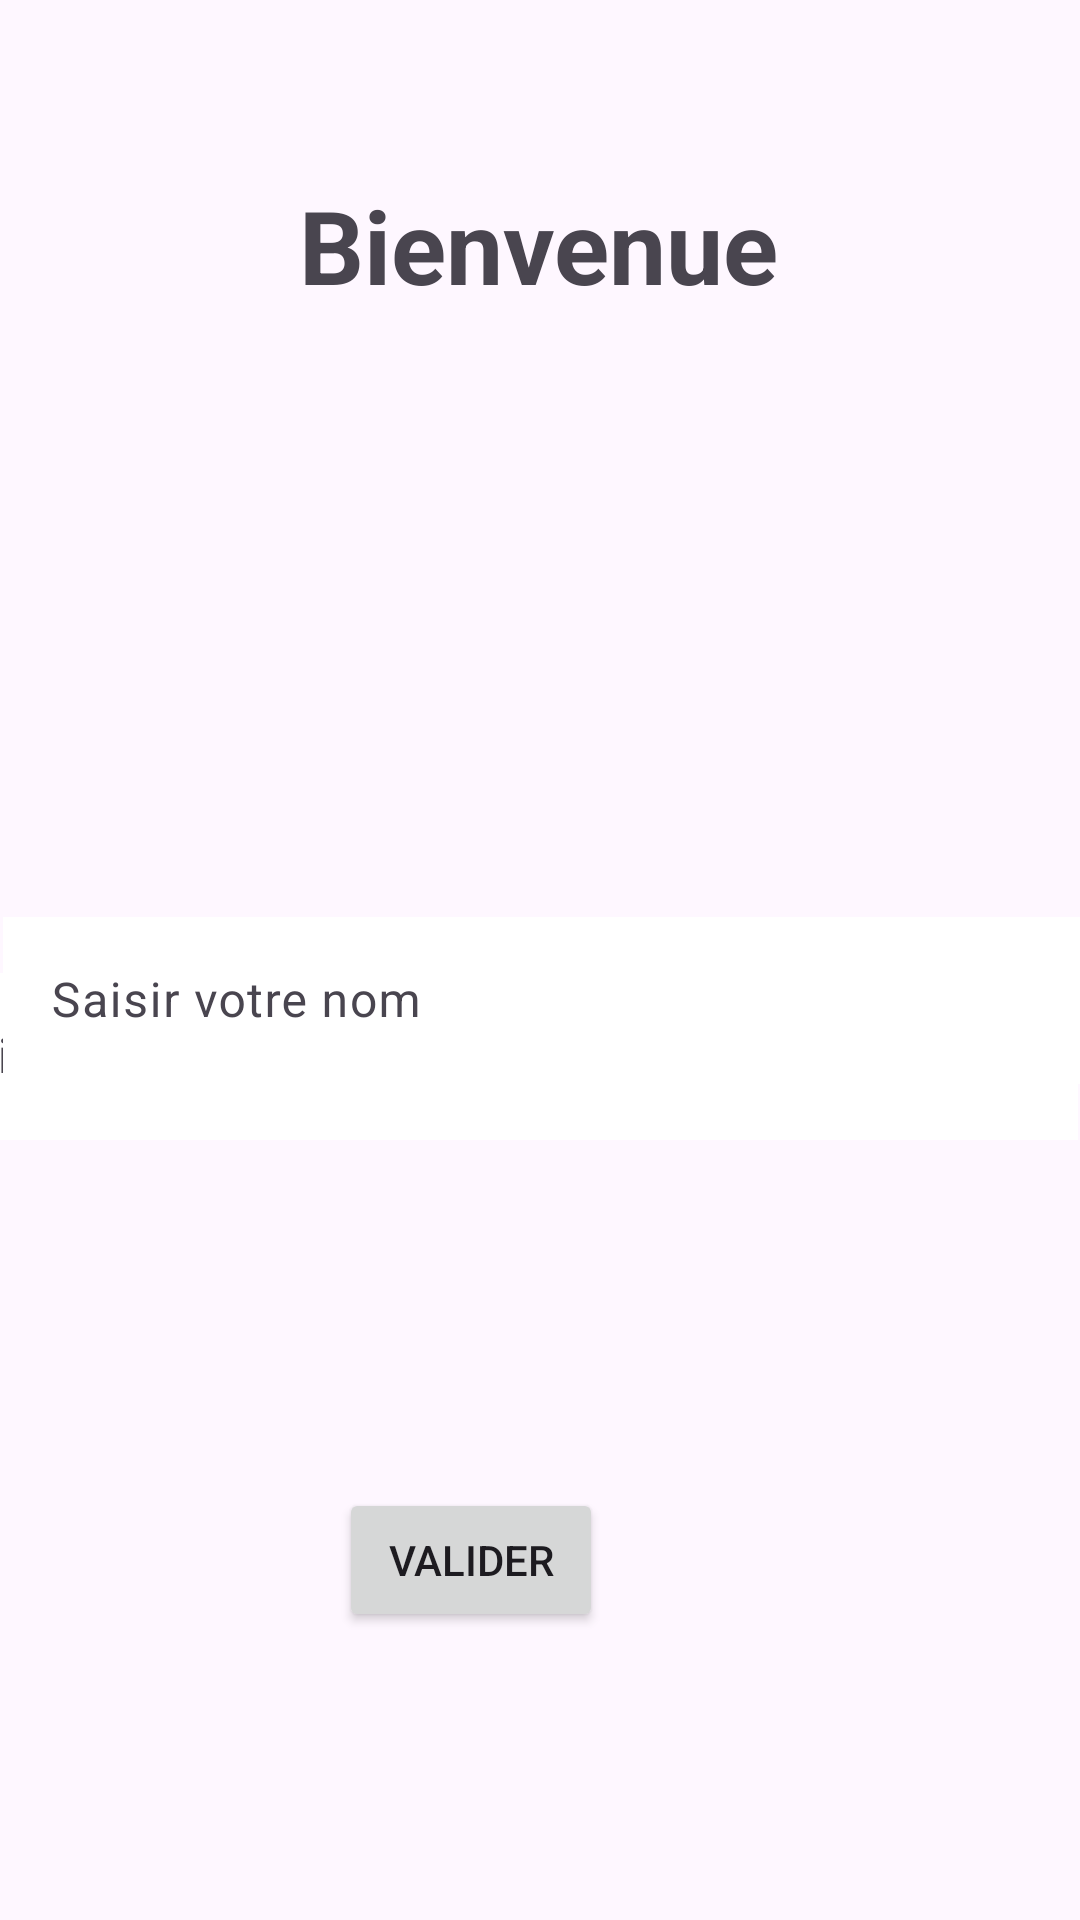

Android layout source for this screen:
<!-- AndroidManifest.xml: application theme Theme.TP2_Android -->
<!-- res/layout/activity_main.xml -->
<?xml version="1.0" encoding="utf-8"?>
<androidx.constraintlayout.widget.ConstraintLayout xmlns:android="http://schemas.android.com/apk/res/android"
    xmlns:app="http://schemas.android.com/apk/res-auto"
    xmlns:tools="http://schemas.android.com/tools"
    android:layout_width="match_parent"
    android:layout_height="match_parent"
    tools:context=".MainActivity">

    <com.google.android.material.textfield.TextInputLayout
        android:id="@+id/textInputLayout1"
        android:layout_width="409dp"
        android:layout_height="wrap_content"
        android:layout_marginStart="1dp"
        android:layout_marginTop="223dp"
        android:layout_marginEnd="1dp"
        android:layout_marginBottom="260dp"
        app:layout_constraintBottom_toBottomOf="parent"
        app:layout_constraintEnd_toEndOf="parent"
        app:layout_constraintHorizontal_bias="1.0"
        app:layout_constraintStart_toStartOf="parent"
        app:layout_constraintTop_toBottomOf="@+id/title"
        app:layout_constraintVertical_bias="1.0">

        <com.google.android.material.textfield.TextInputEditText
            android:id="@+id/input_year_text"
            android:layout_width="match_parent"
            android:layout_height="wrap_content"
            android:inputType="date"
            android:background="@color/white"
            android:hint="@string/year" />
    </com.google.android.material.textfield.TextInputLayout>

    <TextView
        android:id="@+id/title"
        android:layout_width="wrap_content"
        android:layout_height="wrap_content"
        android:text="@string/page_title"
        android:textSize="34sp"
        android:textStyle="bold"
        app:layout_constraintBottom_toBottomOf="parent"
        app:layout_constraintEnd_toEndOf="parent"
        app:layout_constraintHorizontal_bias="0.498"
        app:layout_constraintStart_toStartOf="parent"
        app:layout_constraintTop_toTopOf="parent"
        app:layout_constraintVertical_bias="0.099" />

    <com.google.android.material.textfield.TextInputLayout
        android:id="@+id/textInputLayout"
        android:layout_width="409dp"
        android:layout_height="wrap_content"
        android:layout_marginStart="1dp"
        android:layout_marginTop="265dp"
        android:layout_marginEnd="1dp"
        app:layout_constraintBottom_toBottomOf="parent"
        app:layout_constraintEnd_toEndOf="parent"
        app:layout_constraintHorizontal_bias="0.0"
        app:layout_constraintStart_toStartOf="parent"
        app:layout_constraintTop_toTopOf="parent"
        app:layout_constraintVertical_bias="0.112">

        <com.google.android.material.textfield.TextInputEditText
            android:id="@+id/input_name_text"
            android:layout_width="match_parent"
            android:layout_height="wrap_content"
            android:background="@color/white"
            android:hint="@string/name" />
    </com.google.android.material.textfield.TextInputLayout>

    <Button
        android:id="@+id/submitButton"
        android:layout_width="wrap_content"
        android:layout_height="wrap_content"
        android:layout_marginStart="162dp"
        android:layout_marginEnd="159dp"
        android:text="@string/submit_text"
        app:layout_constraintBottom_toBottomOf="parent"
        app:layout_constraintEnd_toEndOf="parent"
        app:layout_constraintHorizontal_bias="1.0"
        app:layout_constraintStart_toStartOf="parent"
        app:layout_constraintTop_toTopOf="parent"
        app:layout_constraintVertical_bias="0.838" />

    <TextView
        android:id="@+id/textOutput"
        android:layout_width="0dp"
        android:textAlignment="center"
        android:layout_height="50dp"
        android:layout_marginTop="0dp"
        android:layout_marginBottom="10dp"
        app:layout_constraintBottom_toTopOf="@+id/textInputLayout"
        app:layout_constraintEnd_toEndOf="parent"
        app:layout_constraintHorizontal_bias="1.0"
        app:layout_constraintStart_toStartOf="parent"
        app:layout_constraintTop_toBottomOf="@+id/title" />

</androidx.constraintlayout.widget.ConstraintLayout>
<!-- resources referenced by this layout -->
<resources>
  <string name="name">Saisir votre nom</string>
  <string name="page_title">Bienvenue</string>
  <string name="submit_text">Valider</string>
  <string name="year">Saisir votre année de naissance</string>
  <style name="Theme.TP2_Android" parent="Base.Theme.TP2_Android" />
  <style name="Base.Theme.TP2_Android" parent="Theme.Material3.DayNight.NoActionBar">
          
          
      </style>
  <!-- not gathered from this repository: default colours our renderer supplied (Android Studio template values) -->
  <color name="white">#FFFFFFFF</color>
</resources>
